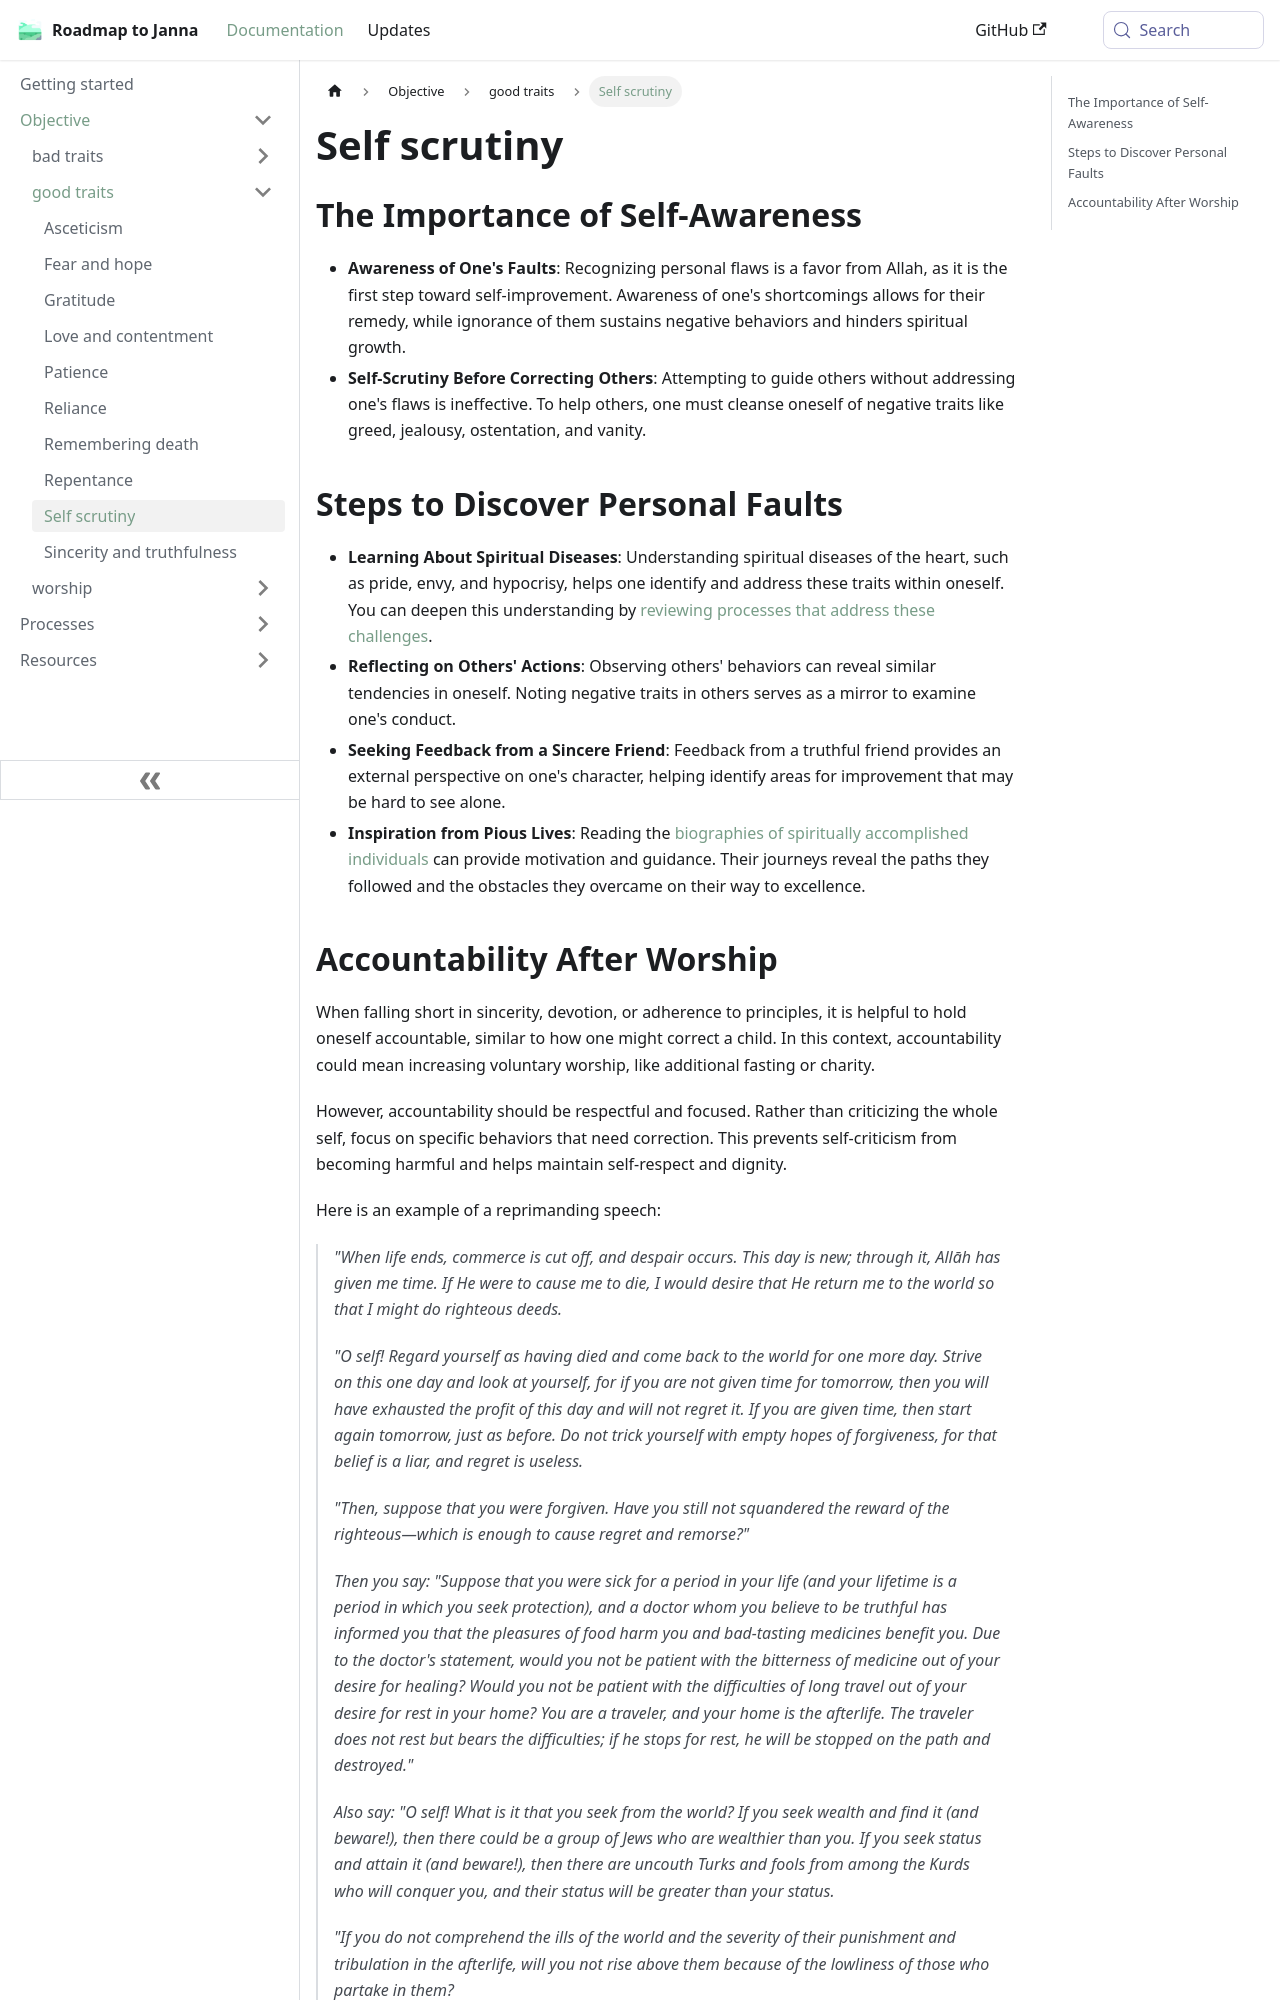

repository: imed-ghomari/roadmap-to-janna · page: docs/sidebar1/Objective/good traits/Self scrutiny/index.html · generator: docusaurus

---
status: designed
start: ''
objective: have good traits
dependency: ''
sidebar_label: Self scrutiny
outcome: ''
type: domain
data: null
---

## The Importance of Self-Awareness

* **Awareness of One's Faults**: Recognizing personal flaws is a favor from Allah, as it is the first step toward self-improvement. Awareness of one's shortcomings allows for their remedy, while ignorance of them sustains negative behaviors and hinders spiritual growth.
* **Self-Scrutiny Before Correcting Others**: Attempting to guide others without addressing one's flaws is ineffective. To help others, one must cleanse oneself of negative traits like greed, jealousy, ostentation, and vanity.

## Steps to Discover Personal Faults

* **Learning About Spiritual Diseases**: Understanding spiritual diseases of the heart, such as pride, envy, and hypocrisy, helps one identify and address these traits within oneself. You can deepen this understanding by [reviewing processes that address these challenges](docs/sidebar1/Processes/Review%20processes%20and%20outcomes.md).
* **Reflecting on Others' Actions**: Observing others' behaviors can reveal similar tendencies in oneself. Noting negative traits in others serves as a mirror to examine one's conduct.
* **Seeking Feedback from a Sincere Friend**: Feedback from a truthful friend provides an external perspective on one's character, helping identify areas for improvement that may be hard to see alone.
* **Inspiration from Pious Lives**: Reading the [biographies of spiritually accomplished individuals](docs/sidebar1/Processes/Choose%20your%20mentors%20and%20remember%20them.md) can provide motivation and guidance. Their journeys reveal the paths they followed and the obstacles they overcame on their way to excellence.
